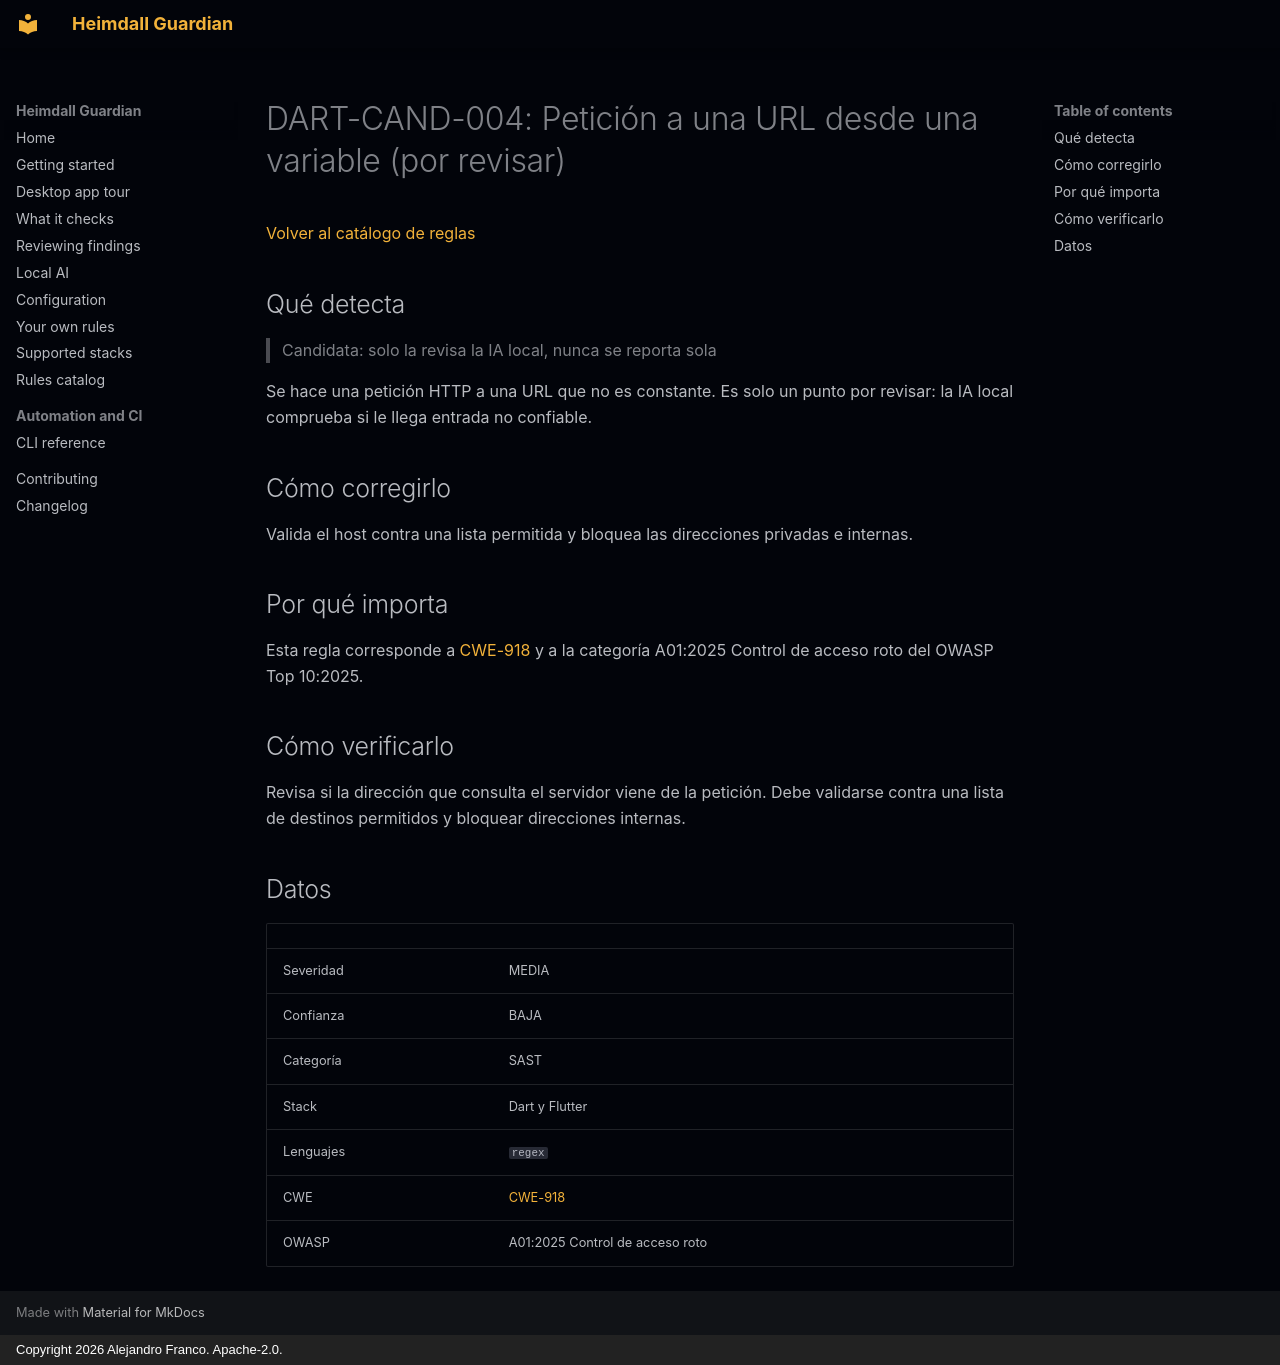

repository: jafrancov/heimdall-guardian · page: rules/DART-CAND-004.es/index.html · generator: mkdocs · copyright: Copyright 2026 Alejandro Franco. Apache-2.0.

# DART-CAND-004: Petición a una URL desde una variable (por revisar)

[Volver al catálogo de reglas](index.es.md)

## Qué detecta

> Candidata: solo la revisa la IA local, nunca se reporta sola

Se hace una petición HTTP a una URL que no es constante. Es solo un punto por revisar: la IA local comprueba si le llega entrada no confiable.

## Cómo corregirlo

Valida el host contra una lista permitida y bloquea las direcciones privadas e internas.

## Por qué importa

Esta regla corresponde a [CWE-918](https://cwe.mitre.org/data/definitions/918.html) y a la categoría A01:2025 Control de acceso roto del OWASP Top 10:2025.

## Cómo verificarlo

Revisa si la dirección que consulta el servidor viene de la petición. Debe validarse contra una lista de destinos permitidos y bloquear direcciones internas.

## Datos

| | |
|---|---|
| Severidad | MEDIA |
| Confianza | BAJA |
| Categoría | SAST |
| Stack | Dart y Flutter |
| Lenguajes | `regex` |
| CWE | [CWE-918](https://cwe.mitre.org/data/definitions/918.html) |
| OWASP | A01:2025 Control de acceso roto |
